Run: headless pygame with SDL's dummy video driver; simulated clock (each Clock.tick advances the game by its frame time, no real sleeping); random seed 0; keys injected as events and as key.get_pressed() state; mouse plan: one left click at the window centre at the start of phase 2, then a move to the lower-right quarter at the start of phase 3.
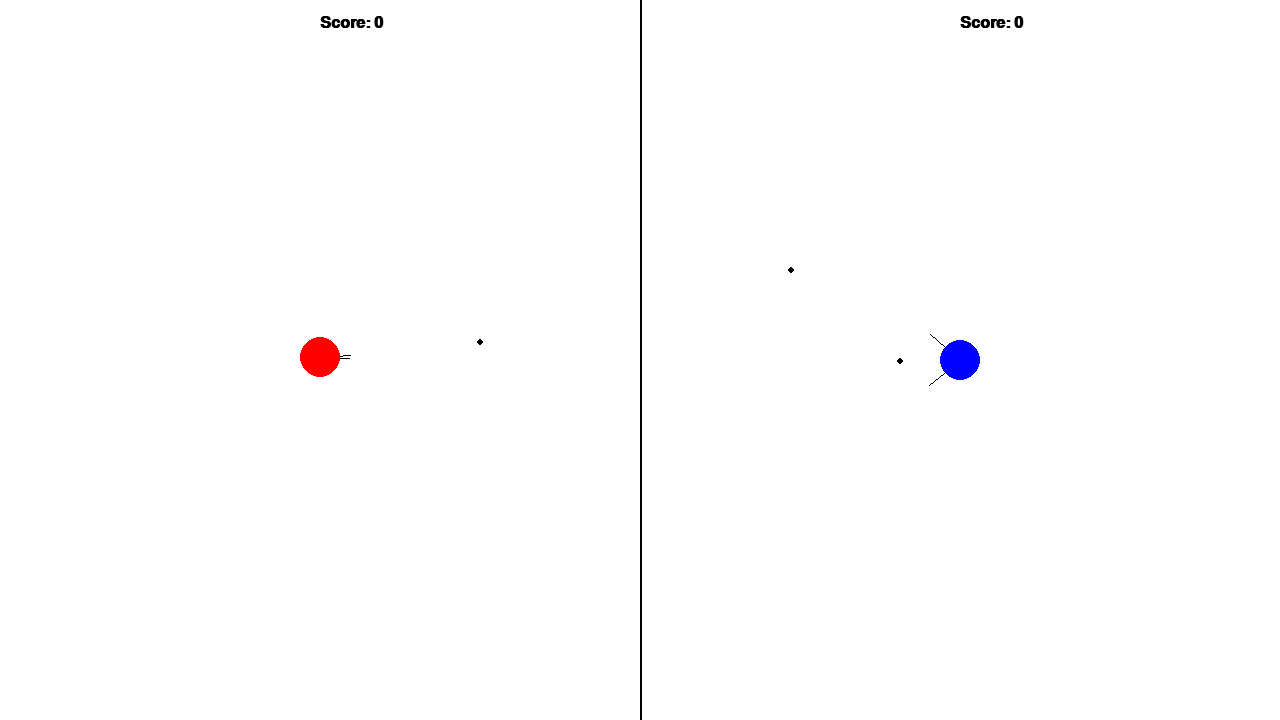
Frame 1 of 4 · flips 1–60 · no input
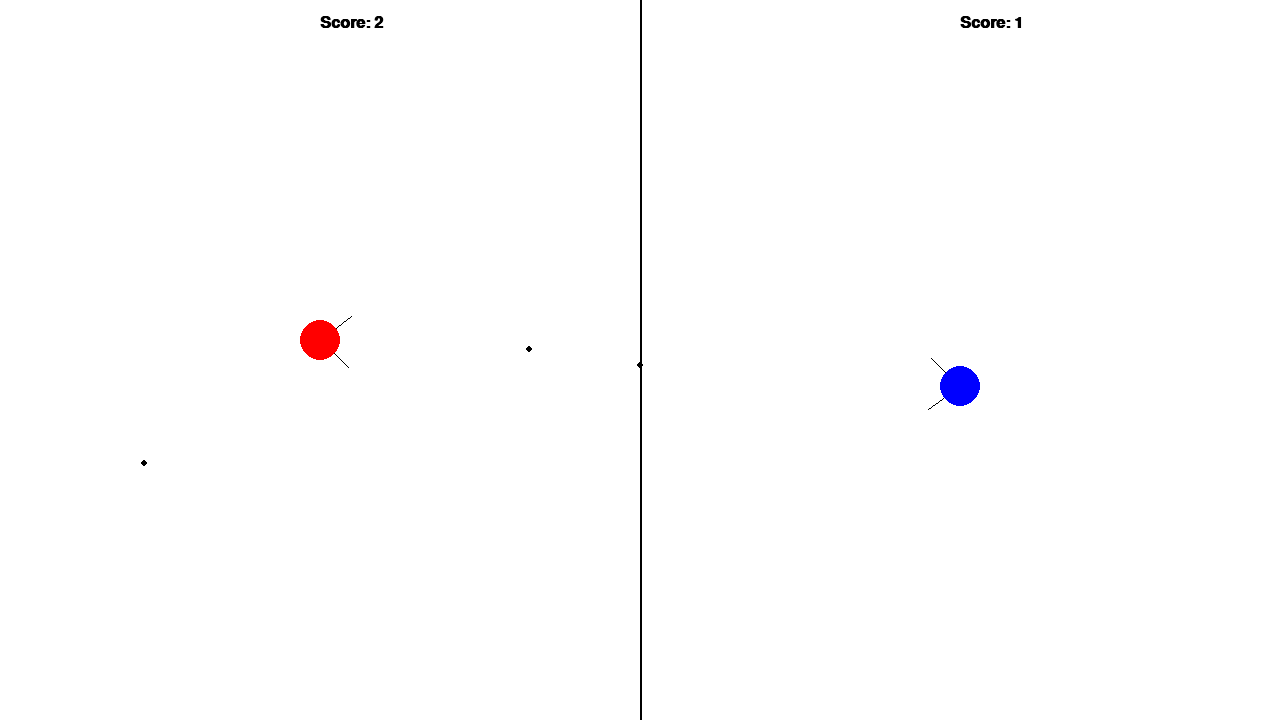
Frame 2 of 4 · flips 61–180 · clicked the window centre · tapped SPACE, RETURN · held RIGHT (→), D
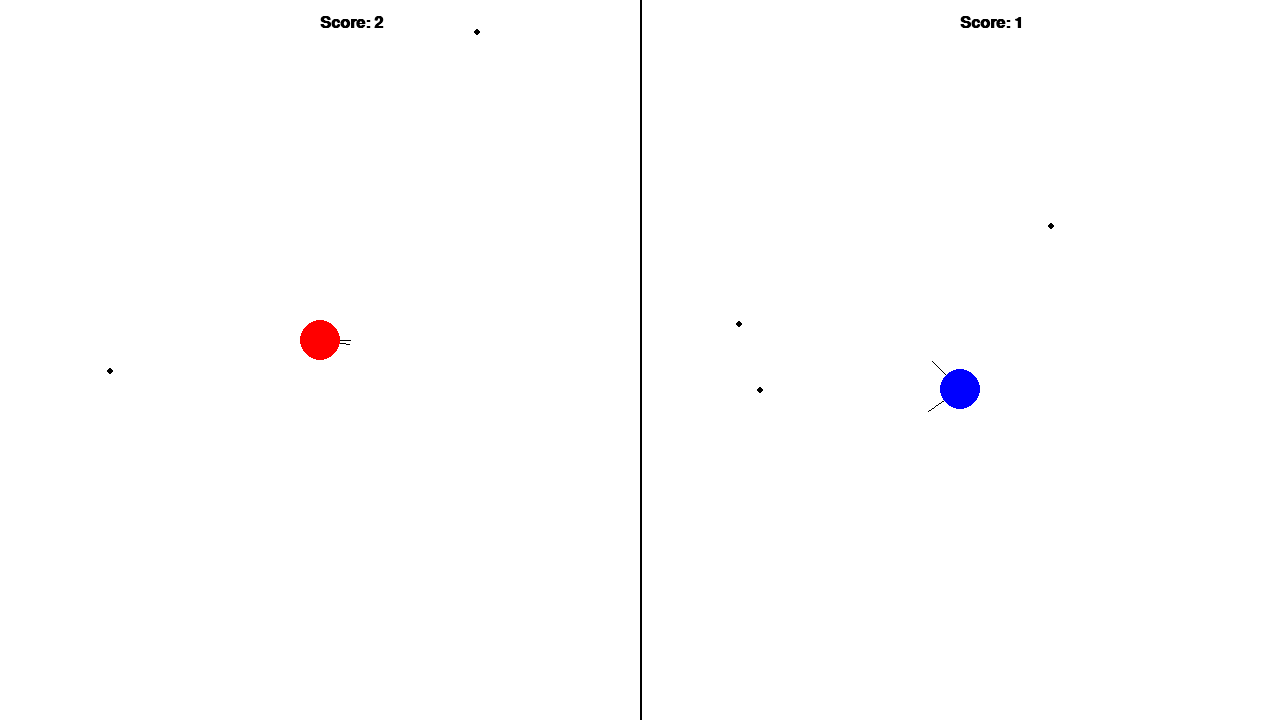
Frame 3 of 4 · flips 181–300 · moved the mouse to the lower-right quarter · held DOWN (↓), S
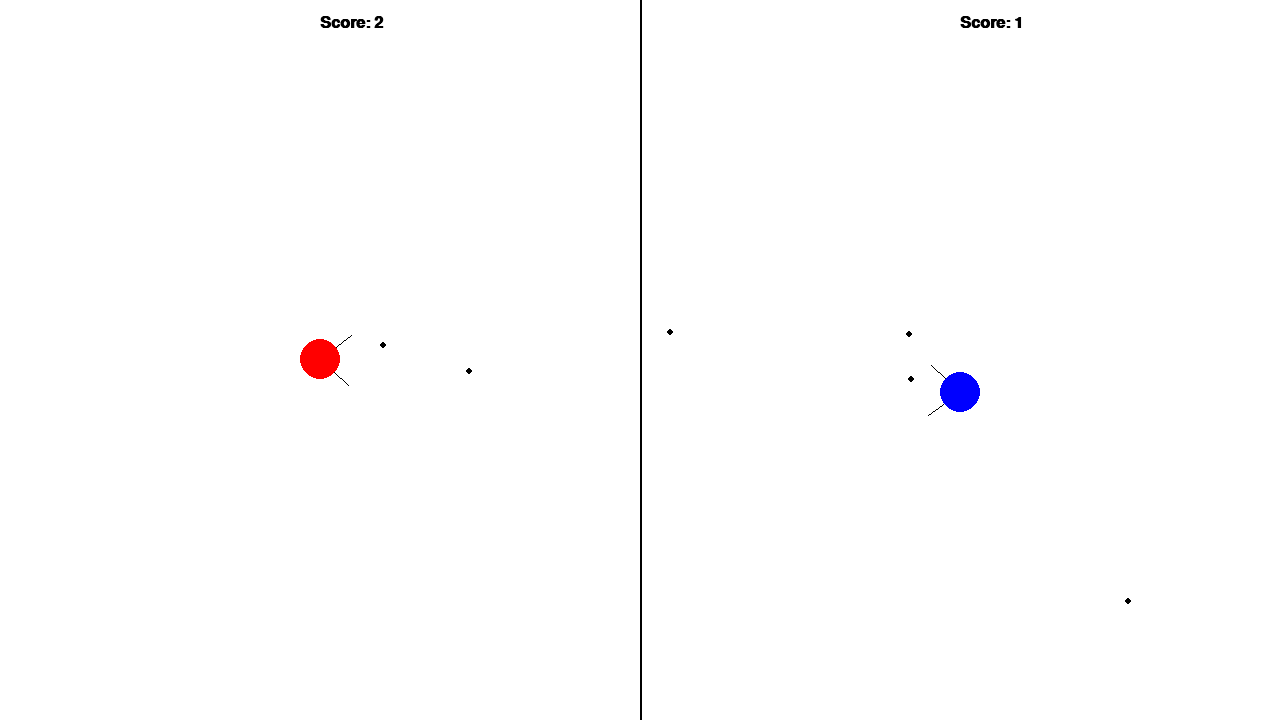
Frame 4 of 4 · flips 301–420 · held LEFT (←), A, UP (↑), W

The pygame program that drew these frames:

import pygame
import time
import math
import copy
import random
from pygame.locals import *

RED = (255, 0, 0)
BLUE = (0, 0, 255)
WHITE = (255, 255, 255)
BLACK = (0, 0, 0)
SCREEN_SIZE = (1280, 720)
BULLET_RADIUS = 3
BULLET_VEL = 10
COOLDOWN_TIME = 25
MAX_SCOPE_ANGLE = 40
MAX_SCOPE_LENGTH = 30
LEFT = 0
RIGHT = 1
UP = 2
DOWN = 3
SHOOT = 4
CLOSE_AIM = 5
DIRS = [(0, -1, 0), (1, 1, 0), (2, 0, 1), (3, 0, -1)]

def distance_sq(pos1, pos2):
    return sum((x-y)**2 for x, y in zip(pos1, pos2))

def distance(pos1, pos2):
    return math.sqrt(distance_sq(pos1, pos2))

def normalize(vec):
    norm = math.sqrt(distance_sq((0, 0), vec))
    return (vec[0]/norm, vec[1]/norm)

def detect_collision(warrior1, warrior2):
    res = [] # Contains pairs (winning warrior, index of bullet)
    for w1, w2 in [(warrior1, warrior2), (warrior2, warrior1)]:
        for i, bullet in enumerate(w1.bullets):
            if (distance_sq(bullet.pos, w2.pos) <= w2.radius**2):
                res.append((w1, i))
    return res

class Controller:
    def __init__(self, warrior, enemy):
        self.warrior = warrior
        self.enemy = enemy
    
    def decision(self):
        for bullet in sorted(self.enemy.bullets, key=lambda b: distance_sq(b.pos, self.warrior.pos)):
            bullet_copy = copy.copy(bullet)
            bullet_copy.move_distance(distance(bullet.pos, self.warrior.pos))
            if (distance_sq(bullet_copy.pos, self.warrior.pos) <= self.warrior.radius**2):
                new_dists = []
                for move, dx, dy in DIRS:
                    new_pos = (self.warrior.pos[0] + dx, self.warrior.pos[1] + dy)
                    new_dists.append(distance_sq(new_pos, bullet_copy.pos))
                return new_dists.index(max(new_dists))
                
        if self.warrior.cooldown or random.randint(0, self.warrior.scope_angle):
            return CLOSE_AIM
        else:
            return SHOOT
            
    
    def aim(self):
        vec = (self.enemy.pos[0]-self.warrior.pos[0], self.enemy.pos[1]-self.warrior.pos[1])
        return math.atan2(vec[1], vec[0]) 
 
class Bullet:
    def __init__(self, player, pos, direction):
        self.radius = BULLET_RADIUS
        self.player = player
        self.pos = pos
        self.dir = direction
    
    def move(self):
        self.pos = (self.pos[0] + BULLET_VEL*self.dir[0], self.pos[1] + BULLET_VEL*self.dir[1])
    
    def move_distance(self, dist):
        self.pos = (self.pos[0] + dist*self.dir[0], self.pos[1] + dist*self.dir[1])
    
    def render(self, display):
        pygame.draw.circle(display, BLACK, [int(x) for x in self.pos], self.radius)
        
    def inside(self):
        if (self.pos[0] > SCREEN_SIZE[0]): return False
        if (self.pos[1] > SCREEN_SIZE[1]): return False
        if (self.pos[0] < 0): return False
        if (self.pos[1] < 0): return False
        return True

class Warrior:
    def __init__(self, player):
        self.player = player
        self.radius = 20
        self.aim = (-1, 0)
        self.cooldown = 0
        self.score = 0
        self.scope_angle = MAX_SCOPE_ANGLE
        self.scope_length = MAX_SCOPE_LENGTH
        if player == 1:
            self.pos = (SCREEN_SIZE[0]//4, SCREEN_SIZE[1]//2)
            self.bounds = (0, SCREEN_SIZE[0]//2, 0, SCREEN_SIZE[1])
            self.color = RED
        else:
            self.pos = (3*SCREEN_SIZE[0]//4, SCREEN_SIZE[1]//2)
            self.bounds = (SCREEN_SIZE[0]//2, SCREEN_SIZE[0], 0, SCREEN_SIZE[1])
            self.color = BLUE
        self.bullets = []
    
    def inside(self, x, y):
        if x - self.radius - 1 < self.bounds[0]: return False
        if x + self.radius + 1 > self.bounds[1]: return False
        if y - self.radius < self.bounds[2]: return False
        if y + self.radius > self.bounds[3]: return False
        return True
    
    def move(self, dx, dy):
        new_pos = (self.pos[0]+dx, self.pos[1]+dy)
        if (self.inside(*new_pos)):
            self.pos = (self.pos[0]+dx, self.pos[1]+dy)
    
    def draw_scope(self, display, length, width):
        pygame.draw.line(display, BLACK, self.pos, (self.pos[0] + length*self.aim[0] - width*self.aim[1], self.pos[1] + length*self.aim[1] + width*self.aim[0]), 1)
        pygame.draw.line(display, BLACK, self.pos, (self.pos[0] + length*self.aim[0] + width*self.aim[1], self.pos[1] + length*self.aim[1] - width*self.aim[0]), 1)
    
    def render(self, display):
        self.draw_scope(display, self.scope_length, self.scope_length*math.tan(math.radians(self.scope_angle)))
        pygame.draw.circle(display, self.color, self.pos, self.radius)
        for bullet in self.bullets:
            bullet.render(display)

    def shoot(self):
        if (self.cooldown == 0):
            angle = math.radians(random.triangular(-self.scope_angle, self.scope_angle))
            aim_angle = math.atan2(math.radians(self.aim[1]), math.radians(self.aim[0]))
            direction = (math.cos(angle + aim_angle), math.sin(angle + aim_angle))
            self.bullets.append(Bullet(self.player, self.pos, direction))
            self.cooldown = COOLDOWN_TIME
            self.scope_angle = MAX_SCOPE_ANGLE
    
    def dec_cooldown(self):
        self.cooldown = max(0, self.cooldown-1)
    
    def close_aim(self):
        if self.cooldown == 0:
            self.scope_angle -= 1
            if (self.scope_angle < 0):
                self.cooldown = COOLDOWN_TIME
                self.scope_angle = MAX_SCOPE_ANGLE
    
    def move_bullets(self):
        new_bullets = []
        for bullet in self.bullets:
            bullet.move()
            if (bullet.inside()):
                new_bullets.append(bullet)

        self.bullets = new_bullets
    
    def update_aim(self):
        mouse = pygame.mouse.get_pos()
        diff = (mouse[0] - self.pos[0], mouse[1] - self.pos[1]) 
        self.aim = normalize(diff)
    
    def update_aim_ai(self, rad):
        self.aim = (math.cos(rad), math.sin(rad))
    
    def handle_collision(self, bullet_index):
        self.bullets.pop(bullet_index)
        self.score += 1
        return self.score >= 5
            
    
class App:
    def __init__(self):
        self.running = True
        self.display = True
        self.size = self.width, self.height = SCREEN_SIZE
        self.warriors = [Warrior(1), Warrior(2)]
        self.ai = [Controller(self.warriors[0], self.warriors[1]), Controller(self.warriors[1], self.warriors[0])]
    
    def reset_screen(self):
        self.display.fill(WHITE)
        pygame.draw.line(self.display, BLACK, (SCREEN_SIZE[0]//2, 0), (SCREEN_SIZE[0]//2, SCREEN_SIZE[1]), 2)
        pygame.display.set_caption("Lolgame")
        self.display.blit(self.font.render(f"Score: {self.warriors[0].score}", True, BLACK), [SCREEN_SIZE[0]//4, 15])
        self.display.blit(self.font.render(f"Score: {self.warriors[1].score}", True, BLACK), [3*SCREEN_SIZE[0]//4, 15])
        
    def on_init(self):
        pygame.init()
        self.font = pygame.font.SysFont('Calibri', 24, True, False)
        self.display = pygame.display.set_mode(self.size)
        self.reset_screen()
        pygame.display.update()
        self.running = True
        
    def on_event(self, event):
        if event.type == pygame.QUIT:
            self.running = False
    
    def handle_ai(self):
        for ai, warrior in zip(self.ai, self.warriors):
            aim = ai.aim()
            warrior.update_aim_ai(aim)
            decision = ai.decision()
            if decision == DOWN:
                warrior.move(0, -1)
            elif decision == UP:
                warrior.move(0, 1)
            elif decision == RIGHT:
                warrior.move(1, 0)
            elif decision == LEFT:
                warrior.move(-1, 0)
            elif decision == SHOOT:
                warrior.shoot()
            elif decision == CLOSE_AIM:
                warrior.close_aim()
    
    def on_loop(self):
        for warrior in self.warriors:
            warrior.move_bullets()
            warrior.dec_cooldown()
            self.handle_ai()
        collisions = detect_collision(*self.warriors)
        for warrior, bullet_index in collisions:
            end = warrior.handle_collision(bullet_index)
            if (end):
                print(f"Player {warrior.player} has won!")
                self.running = False
                break
            
        
    def on_render(self):
        self.reset_screen()
        
        for warrior in self.warriors:
            warrior.render(self.display)
        
        pygame.display.update()
        
    def on_cleanup(self):
        pygame.quit()
    
    def on_execute(self):
        self.on_init()
        
        while (self.running):
            time.sleep(0.01)
            for event in pygame.event.get():
                self.on_event(event)
            self.on_loop()
            self.on_render()
    
        self.on_cleanup()
    
        
if __name__ == "__main__":
    my_app = App()
    my_app.on_execute()
    
